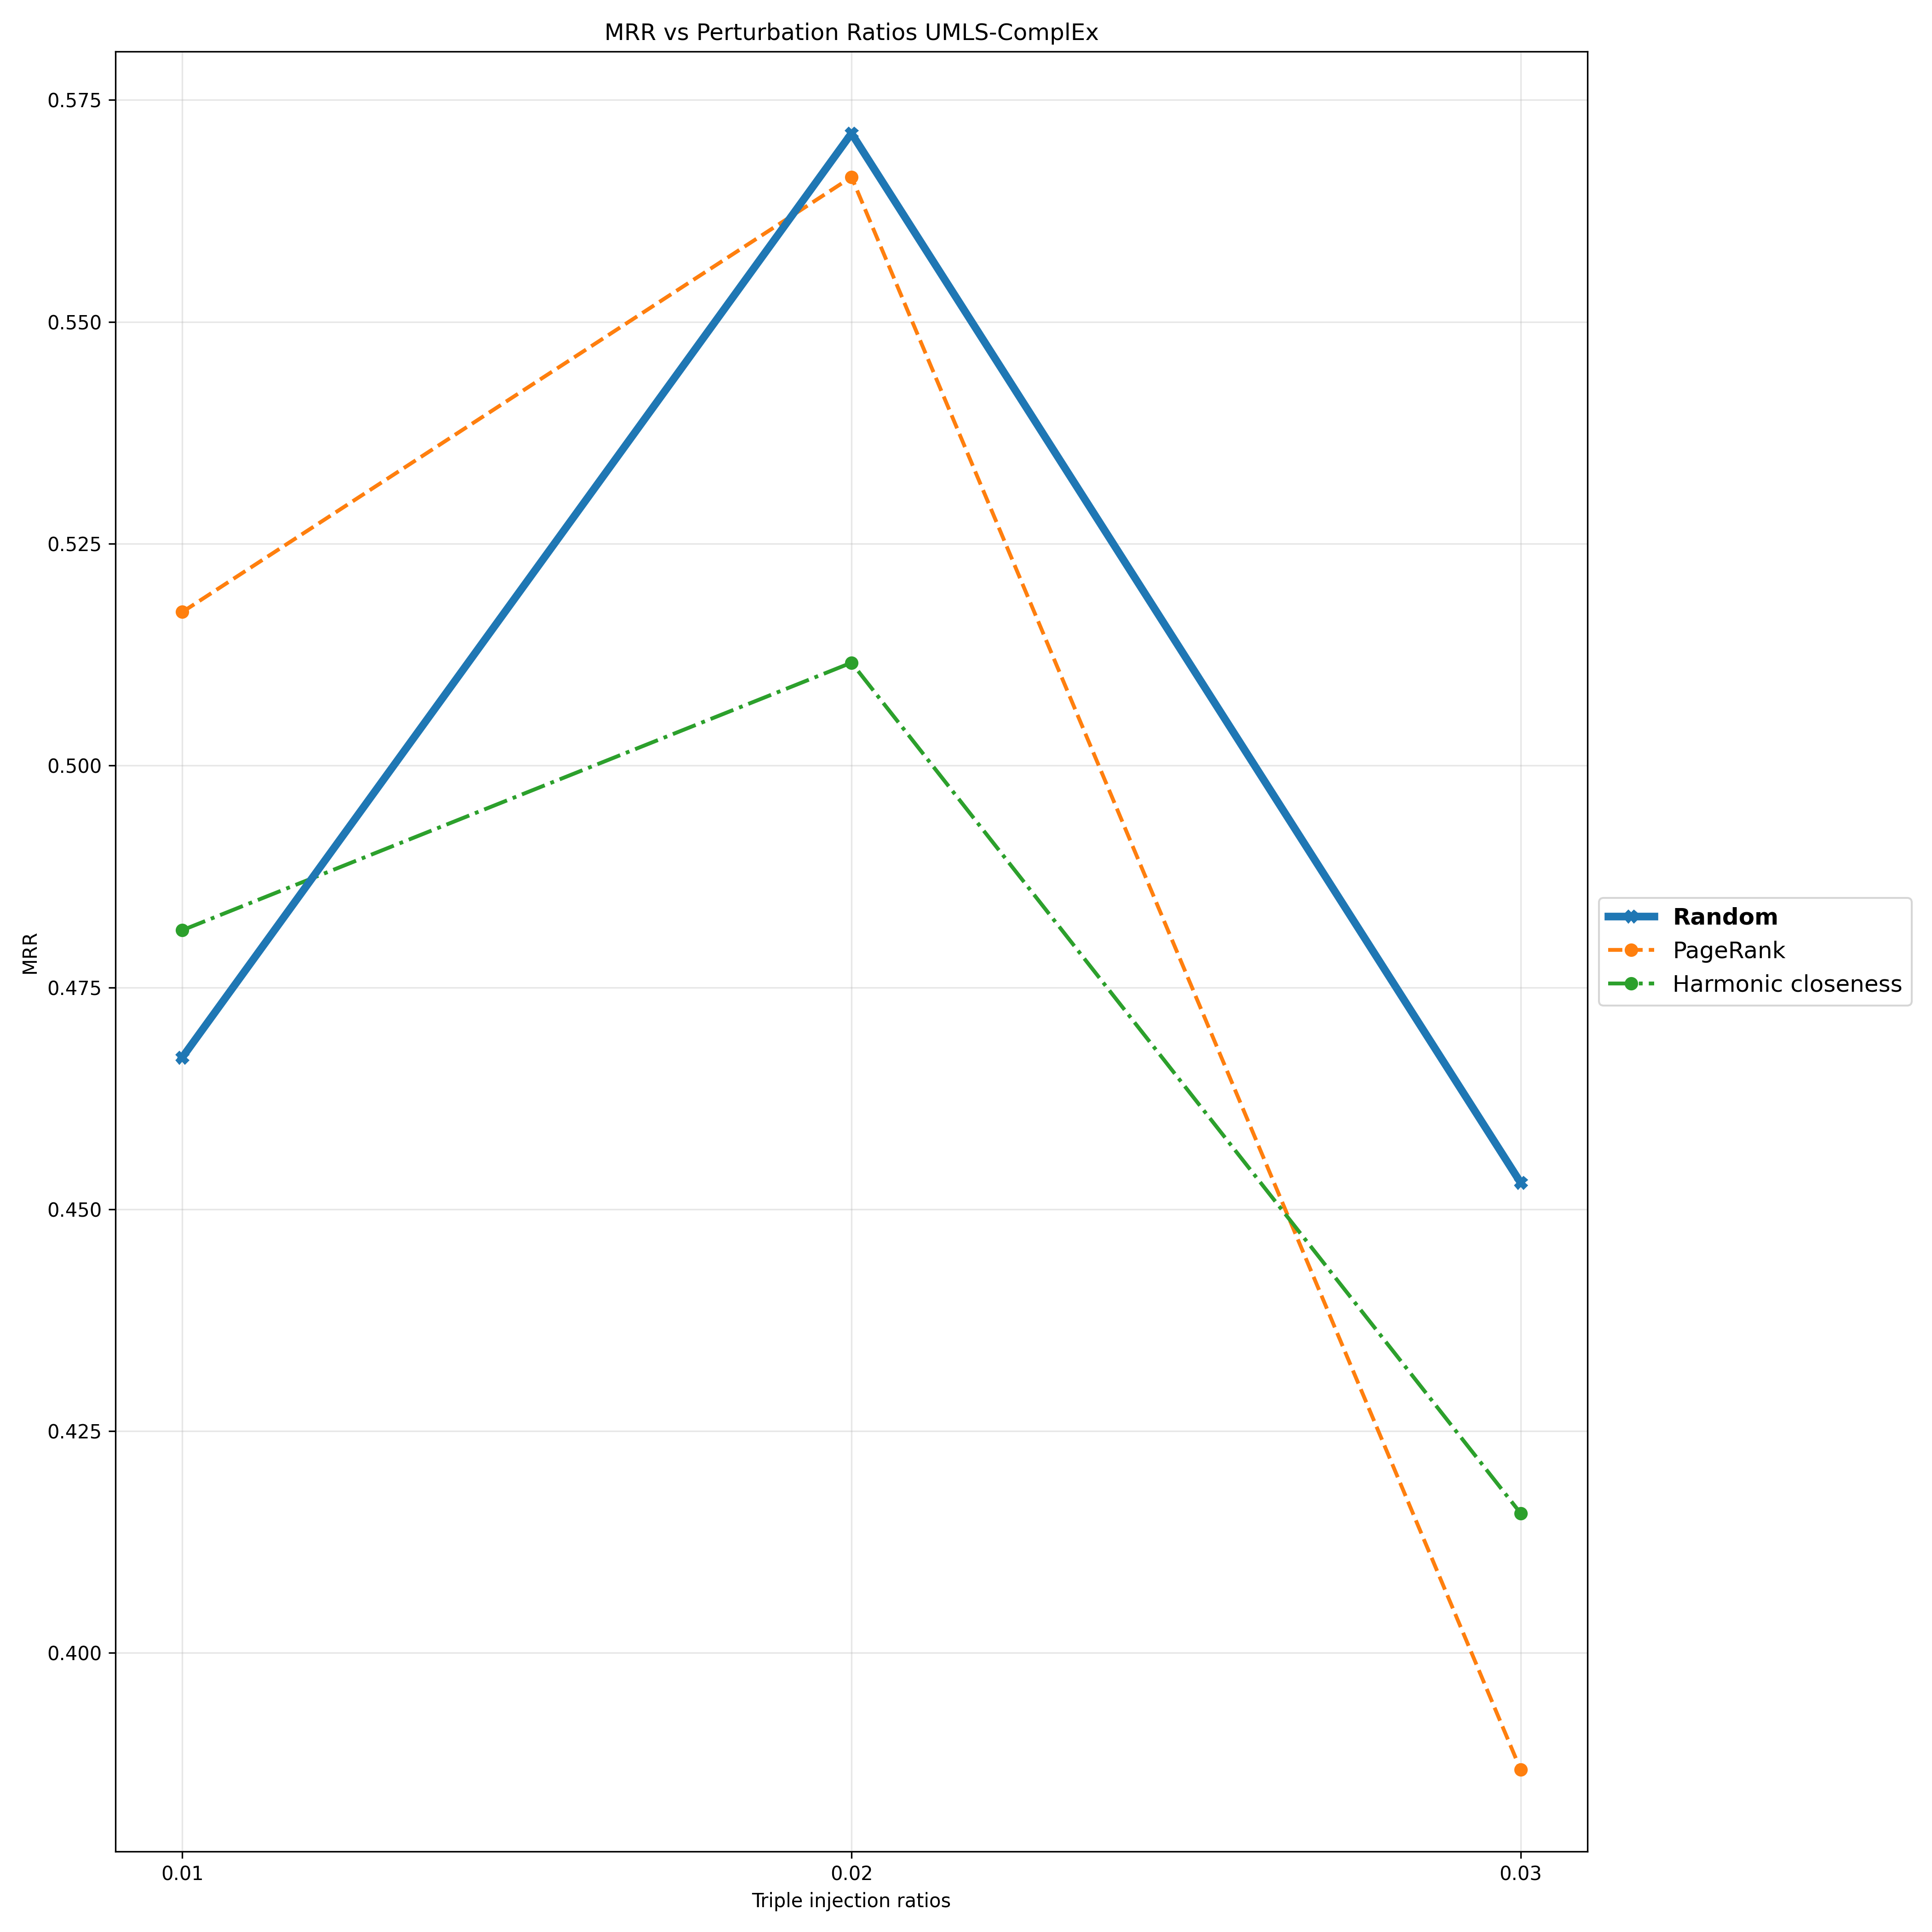

Values plotted in this chart, from the file beside it:
Triple Injection Ratios, 0.01, 0.02, 0.03
Random, 0.4671, 0.5712, 0.453
PageRank, 0.5173, 0.5663, 0.3868
Harmonic closeness, 0.4815, 0.5116, 0.4157
